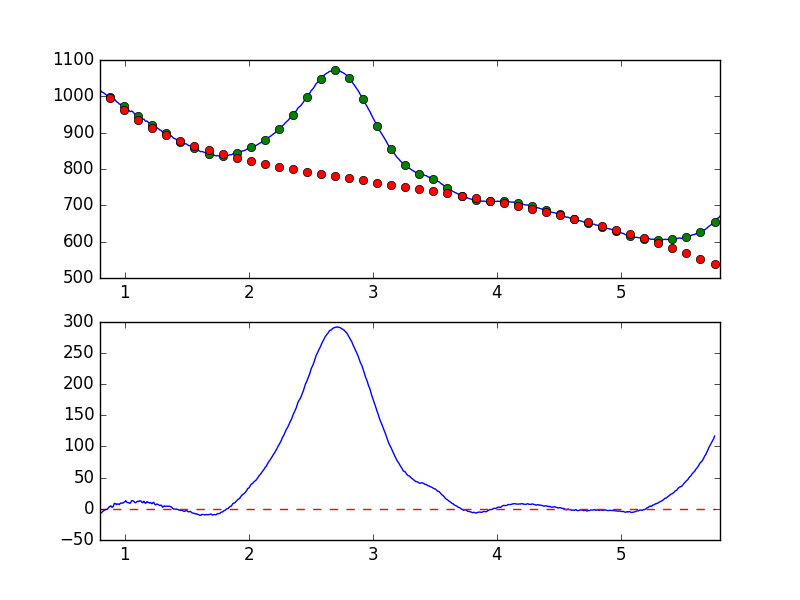

Values plotted in this chart, from the file beside it:
7.681951752392544019e-01, -8.583115289671013670e+00
7.738631750302433776e-01, -7.574073108133688947e+00
7.795311748212323533e-01, -7.602627480747059963e+00
7.851991746122213289e-01, -7.300889647811345640e+00
7.908671744032103046e-01, -6.296393212906878034e+00
7.965351741941992803e-01, -5.711544826490808191e+00
8.022031739851883669e-01, -6.993519205424377105e+00
8.078711737761772316e-01, -6.091749367351781075e+00
8.135391735671662072e-01, -6.268473505698466397e+00
8.192071733581552939e-01, -4.558573856857037754e+00
8.248751731491442696e-01, -3.636153848628168817e+00
8.305431729401332452e-01, -3.040429213498896388e+00
8.362111727311222209e-01, -2.010994101925348332e+00
8.418791725221110855e-01, -1.883695105769902511e+00
8.475471723131001722e-01, -5.750672934576641637e-01
8.532151721040891479e-01, -1.091001202163170092e+00
8.588831718950781235e-01, -7.619112948428892196e-01
8.645511716860672102e-01, 8.088997819533005895e-01
8.702191714770560749e-01, 1.761964830894498846e+00
8.758871712680450505e-01, 3.662499271836736625e+00
8.815551710590340262e-01, 3.847263934793318185e+00
8.872231708500230019e-01, 4.830320104804400216e+00
8.928911706410120885e-01, 3.003693094057553026e+00
8.985591704320010642e-01, 2.793276052580267788e+00
9.042271702229900399e-01, 2.930259981962649363e+00
9.098951700139790155e-01, 5.671104438482529986e+00
9.155631698049678802e-01, 8.648794857324674012e+00
9.212311695959569668e-01, 8.607766868984185749e+00
9.268991693869459425e-01, 8.067541553177534297e+00
9.325671691779349182e-01, 6.609529638057438206e+00
9.382351689689240049e-01, 7.651811773651047588e+00
9.439031687599129805e-01, 7.809978375611422052e+00
9.495711685509018452e-01, 7.586399644747530147e+00
9.552391683418909318e-01, 6.764939922493908853e+00
9.609071681328797965e-01, 8.050606128408844597e+00
9.665751679238688832e-01, 9.035307037520738049e+00
9.722431677148579698e-01, 9.646766854544580383e+00
9.779111675058468345e-01, 9.225124334976840146e+00
9.835791672968358101e-01, 9.057295578063985886e+00
9.892471670878246748e-01, 9.789144436958963524e+00
9.949151668788137615e-01, 1.096118808512710530e+01
1.000583166669802848e+00, 1.100405351529639120e+01
1.006251166460791602e+00, 1.310631676287061964e+01
1.011919166251780799e+00, 1.152653428798521418e+01
1.017587166042769553e+00, 1.062091880077434780e+01
1.023255165833758751e+00, 1.003126650746821724e+01
1.028923165624747726e+00, 9.866353594764063928e+00
1.034591165415736702e+00, 9.599641307953334035e+00
1.040259165206725678e+00, 8.802064036858610052e+00
1.045927164997714431e+00, 9.303772479896679215e+00
1.051595164788703629e+00, 1.192631137845273770e+01
1.057263164579692605e+00, 1.319386219266186799e+01
1.062931164370681802e+00, 1.326586028890937996e+01
1.068599164161670556e+00, 1.244315949061149240e+01
1.074267163952659310e+00, 1.190735092587237887e+01
1.079935163743648507e+00, 1.018847542982734922e+01
1.085603163534637483e+00, 9.796615341517735942e+00
1.091271163325626681e+00, 1.043258786326634890e+01
1.096939163116615434e+00, 1.131619213098952059e+01
1.102607162907604632e+00, 1.209551097200994718e+01
1.108275162698593386e+00, 1.225309986990077959e+01
... 839 more rows
